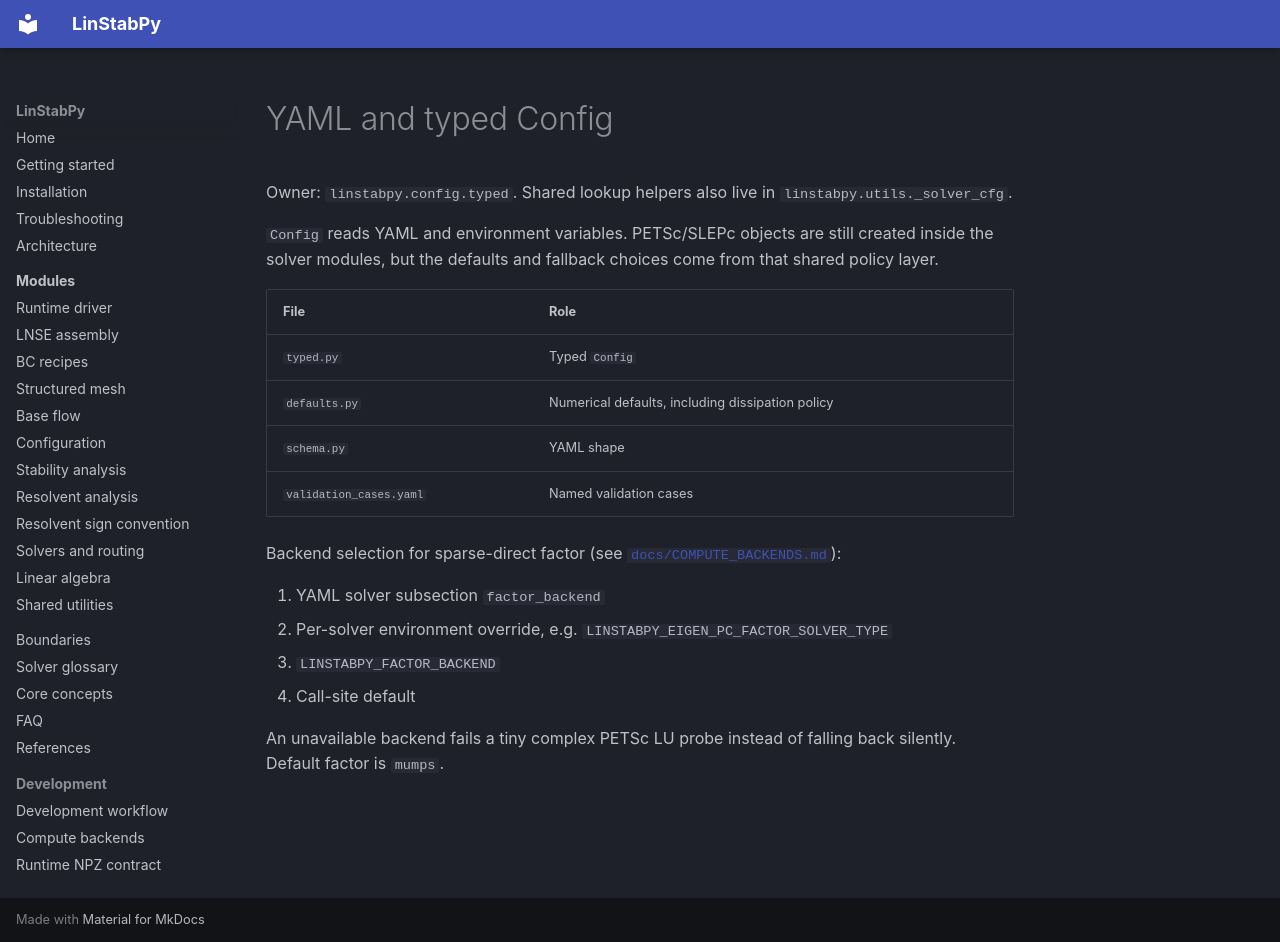

repository: openfluids/linstabpy · page: 4.Deep-Exploration/config/index.html · generator: mkdocs

# YAML and typed Config

Owner: `linstabpy.config.typed`. Shared lookup helpers also live in
`linstabpy.utils._solver_cfg`.

`Config` reads YAML and environment variables. PETSc/SLEPc objects are
still created inside the solver modules, but the defaults and fallback
choices come from that shared policy layer.

| File | Role |
|---|---|
| `typed.py` | Typed `Config` |
| `defaults.py` | Numerical defaults, including dissipation policy |
| `schema.py` | YAML shape |
| `validation_cases.yaml` | Named validation cases |

Backend selection for sparse-direct factor (see
[`docs/COMPUTE_BACKENDS.md`](https://github.com/openfluids/linstabpy/blob/main/docs/COMPUTE_BACKENDS.md)):

1. YAML solver subsection `factor_backend`
2. Per-solver environment override, e.g. `LINSTABPY_EIGEN_PC_FACTOR_SOLVER_TYPE`
3. `LINSTABPY_FACTOR_BACKEND`
4. Call-site default

An unavailable backend fails a tiny complex PETSc LU probe instead of
falling back silently. Default factor is `mumps`.
